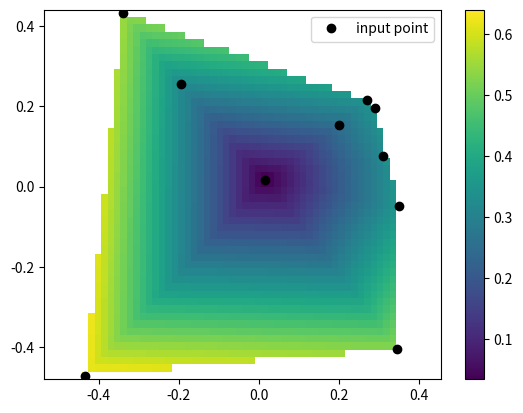

Recreate this plot in Python. (Note: this script raises an exception after producing the figure.)

from scipy.interpolate import LinearNDInterpolator

import matplotlib.pyplot as plt
import numpy as np

rng = np.random.default_rng()
x = rng.random(10) - 0.5
y = rng.random(10) - 0.5
z = np.hypot(x, y)

X = np.linspace(min(x), max(x))

Y = np.linspace(min(y), max(y))

X, Y = np.meshgrid(X, Y)  # 2D grid for interpolation

interp = LinearNDInterpolator(list(zip(x, y)), z)

Z = interp(X, Y)

plt.pcolormesh(X, Y, Z, shading='auto')

plt.plot(x, y, "ok", label="input point")

plt.legend()

plt.colorbar()

plt.axis("equal")

plt.savefig("./abatement/pdf_2tech/interpolate/example_linear.pdf")
plt.savefig("./abatement/pdf_2tech/interpolate/example_linear.png")

plt.clf()







from scipy.interpolate import NearestNDInterpolator

import matplotlib.pyplot as plt

# rng = np.random.default_rng()

# x = rng.random(10) - 0.5

# y = rng.random(10) - 0.5

# z = np.hypot(x, y)

# X = np.linspace(min(x), max(x))

# Y = np.linspace(min(y), max(y))

# X, Y = np.meshgrid(X, Y)  # 2D grid for interpolation

interp = NearestNDInterpolator(list(zip(x, y)), z)

Z = interp(X, Y)

plt.pcolormesh(X, Y, Z, shading='auto')

plt.plot(x, y, "ok", label="input point")

plt.legend()

plt.colorbar()

plt.axis("equal")

plt.savefig("./abatement/pdf_2tech/interpolate/example_near.pdf")
plt.savefig("./abatement/pdf_2tech/interpolate/example_near.png")